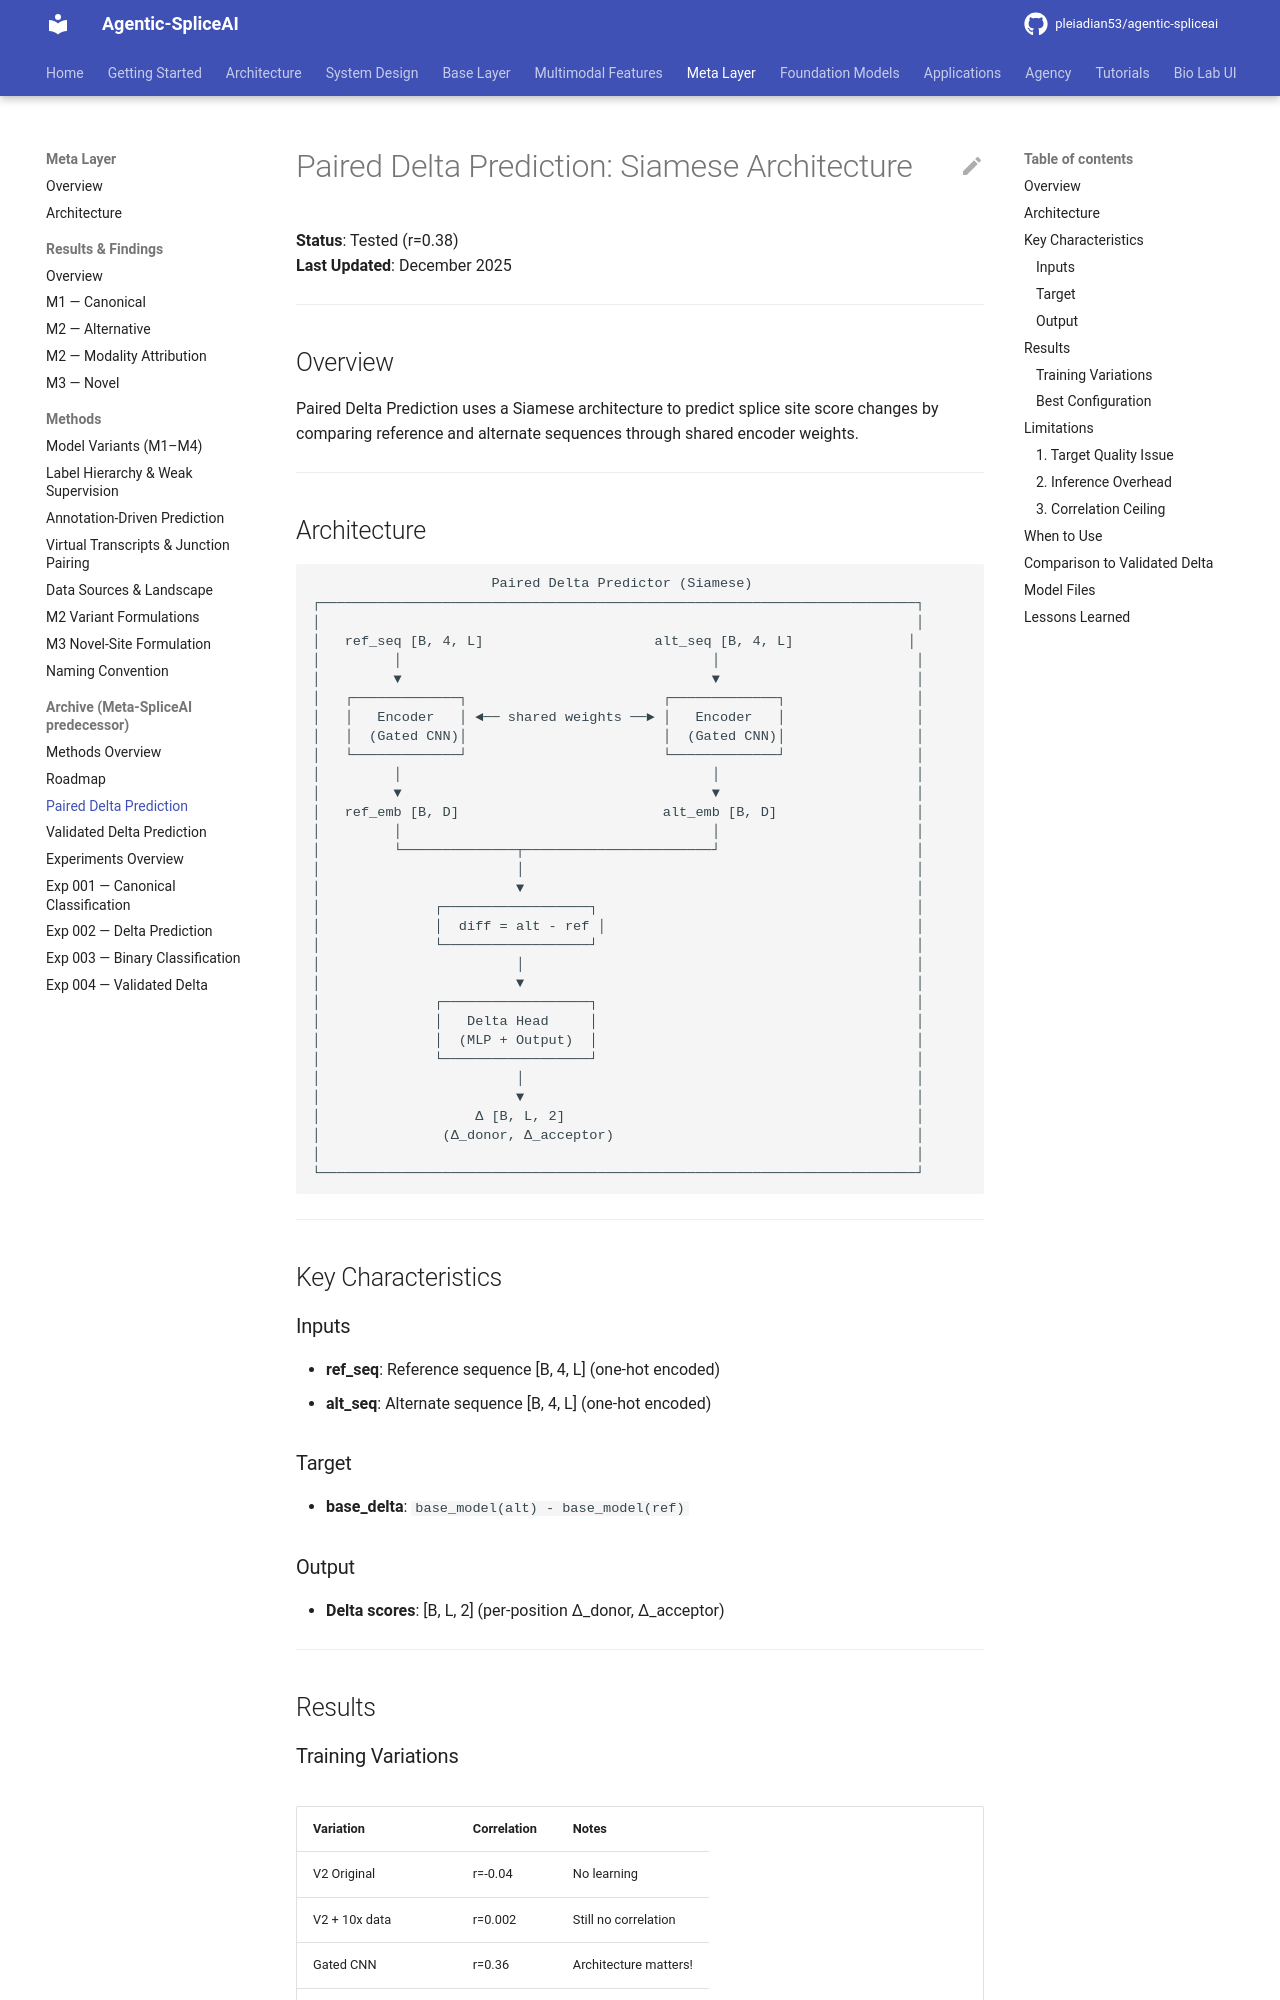

repository: pleiadian53/agentic-spliceai · page: meta_layer/meta-spliceai-archive/methods/PAIRED_DELTA_PREDICTION/index.html · generator: mkdocs

# Paired Delta Prediction: Siamese Architecture

**Status**: Tested (r=0.38)  
**Last Updated**: December 2025

---

## Overview

Paired Delta Prediction uses a Siamese architecture to predict splice site score changes by comparing reference and alternate sequences through shared encoder weights.

---
